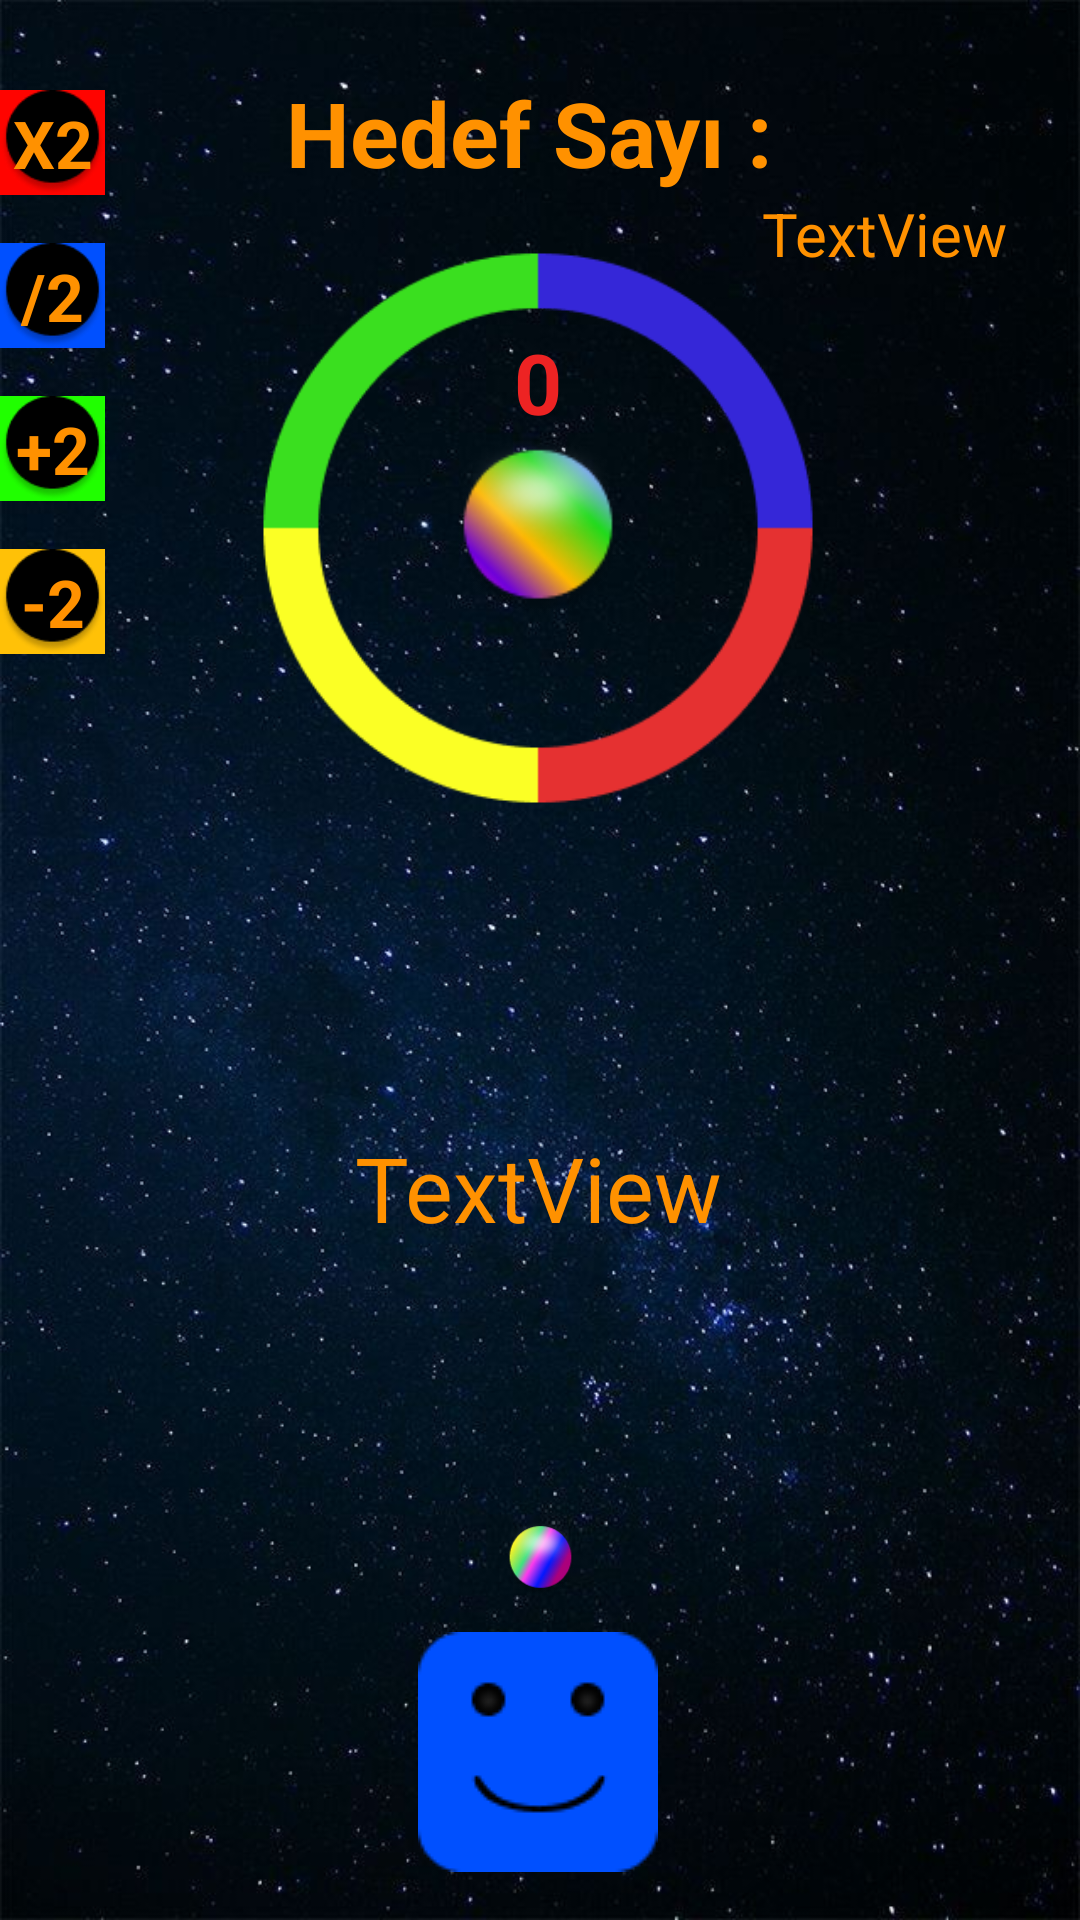

Reconstruct the res/layout file that produces this screen, plus the resources it refers to.
<!-- AndroidManifest.xml: application theme Theme.OY_03 -->
<!-- res/layout/activity_main7.xml -->
<?xml version="1.0" encoding="utf-8"?>
<androidx.constraintlayout.widget.ConstraintLayout xmlns:android="http://schemas.android.com/apk/res/android"
    xmlns:app="http://schemas.android.com/apk/res-auto"
    xmlns:tools="http://schemas.android.com/tools"
    android:id="@+id/cl"
    android:layout_width="match_parent"
    android:layout_height="match_parent"
    android:background="@drawable/backgraund_black_stars_horizantal"
    android:scrollbarTrackVertical="@drawable/ic_baseline_brightness_2_24"
    tools:context=".MainActivity6">

    <ImageView
        android:id="@+id/imageViewRenkliCember"
        android:layout_width="200dp"
        android:layout_height="200dp"
        android:layout_marginTop="76dp"
        app:layout_constraintEnd_toEndOf="parent"
        app:layout_constraintHorizontal_bias="0.496"
        app:layout_constraintStart_toStartOf="parent"
        app:layout_constraintTop_toTopOf="parent"
        app:srcCompat="@drawable/renklicember2" />

    <ImageView
        android:id="@+id/imageViewAvatar"
        android:layout_width="wrap_content"
        android:layout_height="wrap_content"
        android:layout_marginBottom="16dp"
        android:text="Gönder Gitsin :D"
        android:src="@drawable/avatar_mutlu"
        app:layout_constraintBottom_toBottomOf="parent"
        app:layout_constraintEnd_toEndOf="parent"
        app:layout_constraintHorizontal_bias="0.498"
        app:layout_constraintStart_toStartOf="parent" />

    <ImageView
        android:id="@+id/imageViewPota"
        android:layout_width="60dp"
        android:layout_height="60dp"
        app:layout_constraintBottom_toBottomOf="@+id/imageViewRenkliCember"
        app:layout_constraintEnd_toEndOf="parent"
        app:layout_constraintHorizontal_bias="0.498"
        app:layout_constraintStart_toStartOf="parent"
        app:layout_constraintTop_toTopOf="@+id/imageViewRenkliCember"
        app:srcCompat="@drawable/p7"
        tools:ignore="VectorDrawableCompat" />

    <ImageView
        android:id="@+id/imageViewGriTop"
        android:layout_width="25dp"
        android:layout_height="25dp"
        android:layout_marginBottom="12dp"
        app:layout_constraintBottom_toTopOf="@+id/imageViewAvatar"
        app:layout_constraintEnd_toEndOf="parent"
        app:layout_constraintStart_toStartOf="parent"
        app:srcCompat="@drawable/p8"
        tools:ignore="VectorDrawableCompat" />

    <TextView
        android:id="@+id/textViewShow1"
        android:layout_width="wrap_content"
        android:layout_height="wrap_content"
        android:layout_marginEnd="24dp"
        android:text="TextView"
        android:textColor="@color/text_yellow"
        android:textSize="20sp"
        app:layout_constraintEnd_toEndOf="parent"
        app:layout_constraintTop_toBottomOf="@+id/textViewHedefSayi" />

    <TextView
        android:id="@+id/textViewShow2"
        android:layout_width="wrap_content"
        android:layout_height="wrap_content"
        android:layout_marginBottom="224dp"
        android:text="TextView"
        android:textColor="@color/text_yellow"
        android:textSize="30sp"
        app:layout_constraintBottom_toBottomOf="parent"
        app:layout_constraintEnd_toEndOf="parent"
        app:layout_constraintHorizontal_bias="0.498"
        app:layout_constraintStart_toStartOf="parent" />

    <TextView
        android:id="@+id/textViewHedefSayi"
        android:layout_width="wrap_content"
        android:layout_height="wrap_content"
        android:layout_marginTop="24dp"
        android:text="Hedef Sayı : "
        android:textColor="@color/text_yellow"
        android:textStyle="bold"
        android:textSize="30sp"
        app:layout_constraintEnd_toEndOf="parent"
        app:layout_constraintHorizontal_bias="0.5"
        app:layout_constraintStart_toStartOf="parent"
        app:layout_constraintTop_toTopOf="parent" />

    <ImageView
        android:id="@+id/imageView"
        android:layout_width="35dp"
        android:layout_height="35dp"
        android:layout_marginTop="30dp"
        android:background="@color/avatar_kirmizi"
        app:layout_constraintStart_toStartOf="parent"
        app:layout_constraintTop_toTopOf="parent"
        app:srcCompat="@drawable/ps_grs"
        tools:ignore="VectorDrawableCompat" />

    <TextView
        android:id="@+id/textView"
        android:layout_width="wrap_content"
        android:layout_height="wrap_content"
        android:text="X2"
        android:textColor="@color/text_yellow"
        android:textSize="22sp"
        android:textStyle="bold"
        app:layout_constraintBottom_toBottomOf="@+id/imageView"
        app:layout_constraintEnd_toEndOf="@+id/imageView"
        app:layout_constraintStart_toStartOf="@+id/imageView"
        app:layout_constraintTop_toTopOf="@+id/imageView" />

    <ImageView
        android:id="@+id/imageView2"
        android:layout_width="35dp"
        android:layout_height="35dp"
        android:layout_marginTop="16dp"
        android:background="@color/avatar_mavi"
        app:layout_constraintStart_toStartOf="parent"
        app:layout_constraintTop_toBottomOf="@+id/imageView"
        app:srcCompat="@drawable/ps_grs"
        tools:ignore="VectorDrawableCompat" />

    <TextView
        android:id="@+id/textView2"
        android:layout_width="wrap_content"
        android:layout_height="wrap_content"
        android:text="/2"
        android:textColor="@color/text_yellow"
        android:textSize="22sp"
        android:textStyle="bold"
        app:layout_constraintBottom_toBottomOf="@+id/imageView2"
        app:layout_constraintEnd_toEndOf="@+id/imageView2"
        app:layout_constraintStart_toStartOf="@+id/imageView2"
        app:layout_constraintTop_toTopOf="@+id/imageView2" />

    <ImageView
        android:id="@+id/imageView3"
        android:layout_width="35dp"
        android:layout_height="35dp"
        android:layout_marginTop="16dp"
        android:background="@color/yesil"
        app:layout_constraintStart_toStartOf="parent"
        app:layout_constraintTop_toBottomOf="@+id/imageView2"
        app:srcCompat="@drawable/ps_grs"
        tools:ignore="VectorDrawableCompat" />

    <TextView
        android:id="@+id/textView3"
        android:layout_width="wrap_content"
        android:layout_height="wrap_content"
        android:text="+2"
        android:textColor="@color/text_yellow"
        android:textSize="22sp"
        android:textStyle="bold"
        app:layout_constraintBottom_toBottomOf="@+id/imageView3"
        app:layout_constraintEnd_toEndOf="@+id/imageView3"
        app:layout_constraintStart_toStartOf="@+id/imageView3"
        app:layout_constraintTop_toTopOf="@+id/imageView3" />

    <ImageView
        android:id="@+id/imageView4"
        android:layout_width="35dp"
        android:layout_height="35dp"
        android:layout_marginTop="16dp"
        android:background="@color/sari"
        app:layout_constraintStart_toStartOf="parent"
        app:layout_constraintTop_toBottomOf="@+id/imageView3"
        app:srcCompat="@drawable/ps_grs"
        tools:ignore="VectorDrawableCompat" />

    <TextView
        android:id="@+id/textView4"
        android:layout_width="wrap_content"
        android:layout_height="wrap_content"
        android:text="-2"
        android:textColor="@color/text_yellow"
        android:textSize="22sp"
        android:textStyle="bold"
        app:layout_constraintBottom_toBottomOf="@+id/imageView4"
        app:layout_constraintEnd_toEndOf="@+id/imageView4"
        app:layout_constraintStart_toStartOf="@+id/imageView4"
        app:layout_constraintTop_toTopOf="@+id/imageView4" />

    <TextView
        android:id="@+id/textViewSkor"
        android:layout_width="wrap_content"
        android:layout_height="wrap_content"
        android:text="0"
        android:textColor="#ED2323"
        android:textSize="28sp"
        android:textStyle="bold"
        app:layout_constraintBottom_toTopOf="@+id/imageViewPota"
        app:layout_constraintEnd_toEndOf="@+id/imageViewPota"
        app:layout_constraintStart_toStartOf="@+id/imageViewPota" />

</androidx.constraintlayout.widget.ConstraintLayout>
<!-- resources referenced by this layout -->
<resources>
  <color name="avatar_kirmizi">#FF0400</color>
  <color name="avatar_mavi">#0050FF</color>
  <color name="sari">#FFC107</color>
  <color name="text_yellow">#FF9100</color>
  <color name="yesil">#20FF00</color>
  <!-- drawable avatar_mutlu: png bitmap (drawable, 1426 bytes) -->
  <!-- drawable backgraund_black_stars_horizantal: jpg bitmap (drawable, 80371 bytes) -->
  <!-- drawable p7: png bitmap (drawable, 7435 bytes) -->
  <!-- drawable p8: png bitmap (drawable, 7905 bytes) -->
  <!-- drawable ps_grs: png bitmap (drawable, 2231 bytes) -->
  <!-- drawable renklicember2: png bitmap (drawable, 7615 bytes) -->
  <style name="Theme.OY_03" parent="Theme.MaterialComponents.DayNight.DarkActionBar">
          
          <item name="colorPrimary">@color/purple_500</item>
          <item name="colorPrimaryVariant">@color/text_yellow</item>
          <item name="colorOnPrimary">@color/white</item>
          
          <item name="colorSecondary">@color/teal_200</item>
          <item name="colorSecondaryVariant">@color/teal_700</item>
          <item name="colorOnSecondary">@color/black</item>
          
          <item name="android:statusBarColor" tools:targetApi="l">?attr/colorPrimaryVariant</item>
          
          <item name="windowActionBar">false</item>
          <item name="windowNoTitle">true</item>
      </style>
  <color name="purple_500">#FF6200EE</color>
  <color name="white">#FFFFFFFF</color>
  <color name="teal_200">#FF03DAC5</color>
  <color name="teal_700">#FF018786</color>
  <color name="black">#FF000000</color>
</resources>
